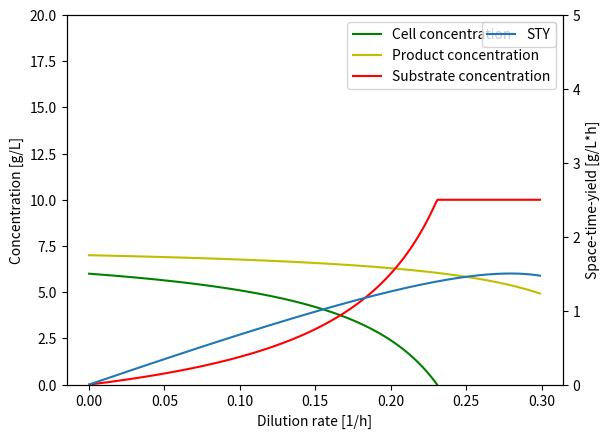

This figure's Python source:
import numpy as np
import matplotlib.pyplot as plt
from scipy.integrate import solve_ivp

# defining parameters
# Sf: substrate concentration in feed [g/L]
# X0: inoculation biomass concentration [g/L]
# Ks: Monod constant [g/L]
# mumax: max growth rate [1/h]
# Yxs: biomass/substrate yield [g/g]
# qpmax: max production rate [1/h]
# Yps: product/substrate yield [g/g]
# Kp: product constant [g/L]
# D: dilution rate [1/h]
# STY: space time yield [g/L*h]

# first, we are simulating a X-D-diagram
Sf = 10.0
X0 = 0.2
Ks = 3.0
mumax = 0.3
Yxs = 0.6
qpmax = 0.4
Yps = 0.7
Kp = 1.0

# reactor is in steady-state, so dX/dt = dS/dt = dP/dt = 0
# the diagram shows the concentrations while a certain dilution rate is used 
D = np.arange(0,mumax,0.001)
X = Yxs*(Sf-((D*Ks)/(mumax-D)))
# since the substrate concentration cannot be higher than Sf, use np.minimum to set it to Sf if it exceeds this value
S = np.minimum((D*Ks)/(mumax-D),Sf)
P = Yps*(Sf-((D*Kp)/(qpmax-D)))
STY = P*D

fig, ax1 = plt.subplots()
ax2 = ax1.twinx()
ax1.plot(D,X,'g')
ax1.plot(D,P,'y')
ax1.plot(D,S,'r')
ax2.plot(D,STY)
ax1.set_ylim([0,20.0])
ax2.set_ylim([0,5.0])
ax1.set_xlabel('Dilution rate [1/h]')
ax1.set_ylabel('Concentration [g/L]')
ax2.set_ylabel('Space-time-yield [g/L*h]')
ax1.legend(['Cell concentration','Product concentration','Substrate concentration'])
ax2.legend(['STY'])
plt.show()
